Run: headless pygame with SDL's dummy video driver; simulated clock (each Clock.tick advances the game by its frame time, no real sleeping); random seed 0; keys injected as events and as key.get_pressed() state; mouse plan: one left click at the window centre at the start of phase 2, then a move to the lower-right quarter at the start of phase 3.
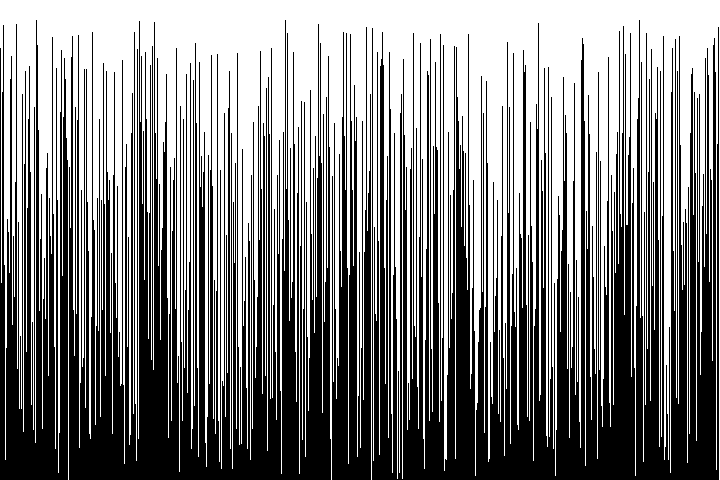
Frame 1 of 4 · flips 1–60 · no input
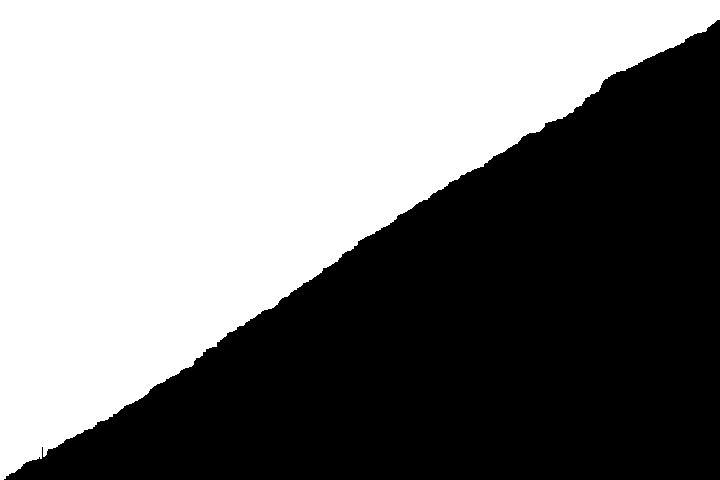
Frame 2 of 4 · flips 61–180 · clicked the window centre · tapped SPACE, RETURN · held RIGHT (→), D
Frame 3 of 4 · flips 181–300 · moved the mouse to the lower-right quarter · held DOWN (↓), S · screen unchanged from frame 2, image omitted
Frame 4 of 4 · flips 301–420 · held LEFT (←), A, UP (↑), W · screen unchanged from frame 3, image omitted

The pygame program that drew these frames:

import pygame
import random
import threading

pygame.init()
WIDTH = 720
HEIGHT = 480
screen = pygame.display.set_mode((WIDTH, HEIGHT))
pygame.display.set_caption("Selection Sort")


class Array(list):
    def __init__(self, *values):
        super().__init__()
        for value in values:
            self.append(value)

    def selection_sort(self) -> None:
        """Selection sorts the array."""
        n = len(self)
        for i in range(0, n):
            index_of_min = i
            for j in range(i + 1, n):
                if self[j] < self[index_of_min]:
                    pygame.time.wait(1)
                    index_of_min = j
            self[i], self[index_of_min] = self[index_of_min], self[i]

    def draw(self) -> None:
        """Projects the array on the screen. The index is x, and the value is y."""
        n = len(self)
        for i in range(0, n):
            pygame.draw.line(screen, (0, 0, 0), (i, HEIGHT), (i, HEIGHT - self[i]), 1)


array = Array()
for i in range(WIDTH):
    array.append(random.randint(0, HEIGHT - 20))

running = True
while running:
    screen.fill((255, 255, 255))

    for event in pygame.event.get():
        if event.type == pygame.QUIT:
            running = False
        if event.type == pygame.MOUSEBUTTONDOWN or event.type == pygame.KEYDOWN and event.key == pygame.K_RETURN:
            # Start sorting on mouse button click or enter
            threading.Thread(target=array.selection_sort).start()
    array.draw()
    pygame.display.update()
